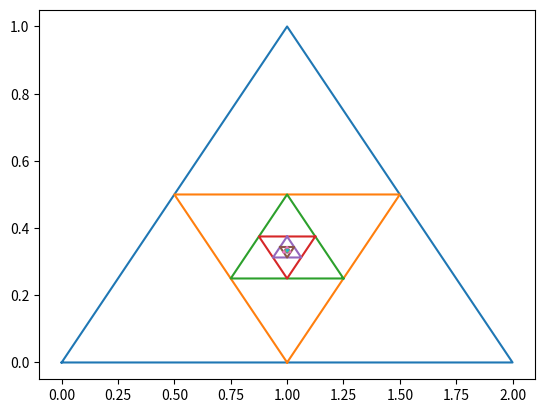

The matplotlib source for this figure:
import matplotlib.pyplot as plt
import numpy as np

x = [0,0]
y = [2,0]
z = [1,1]

for i in range(10):
    plt.plot([x[0],y[0],z[0],x[0]],
             [x[1],y[1],z[1],x[1]])
    tempo = x
    x = [(x[0]+y[0])/2,(x[1]+y[1])/2]
    y = [(z[0]+y[0])/2,(z[1]+y[1])/2]
    z = [(z[0]+tempo[0])/2,(z[1]+tempo[1])/2]
plt.show()
